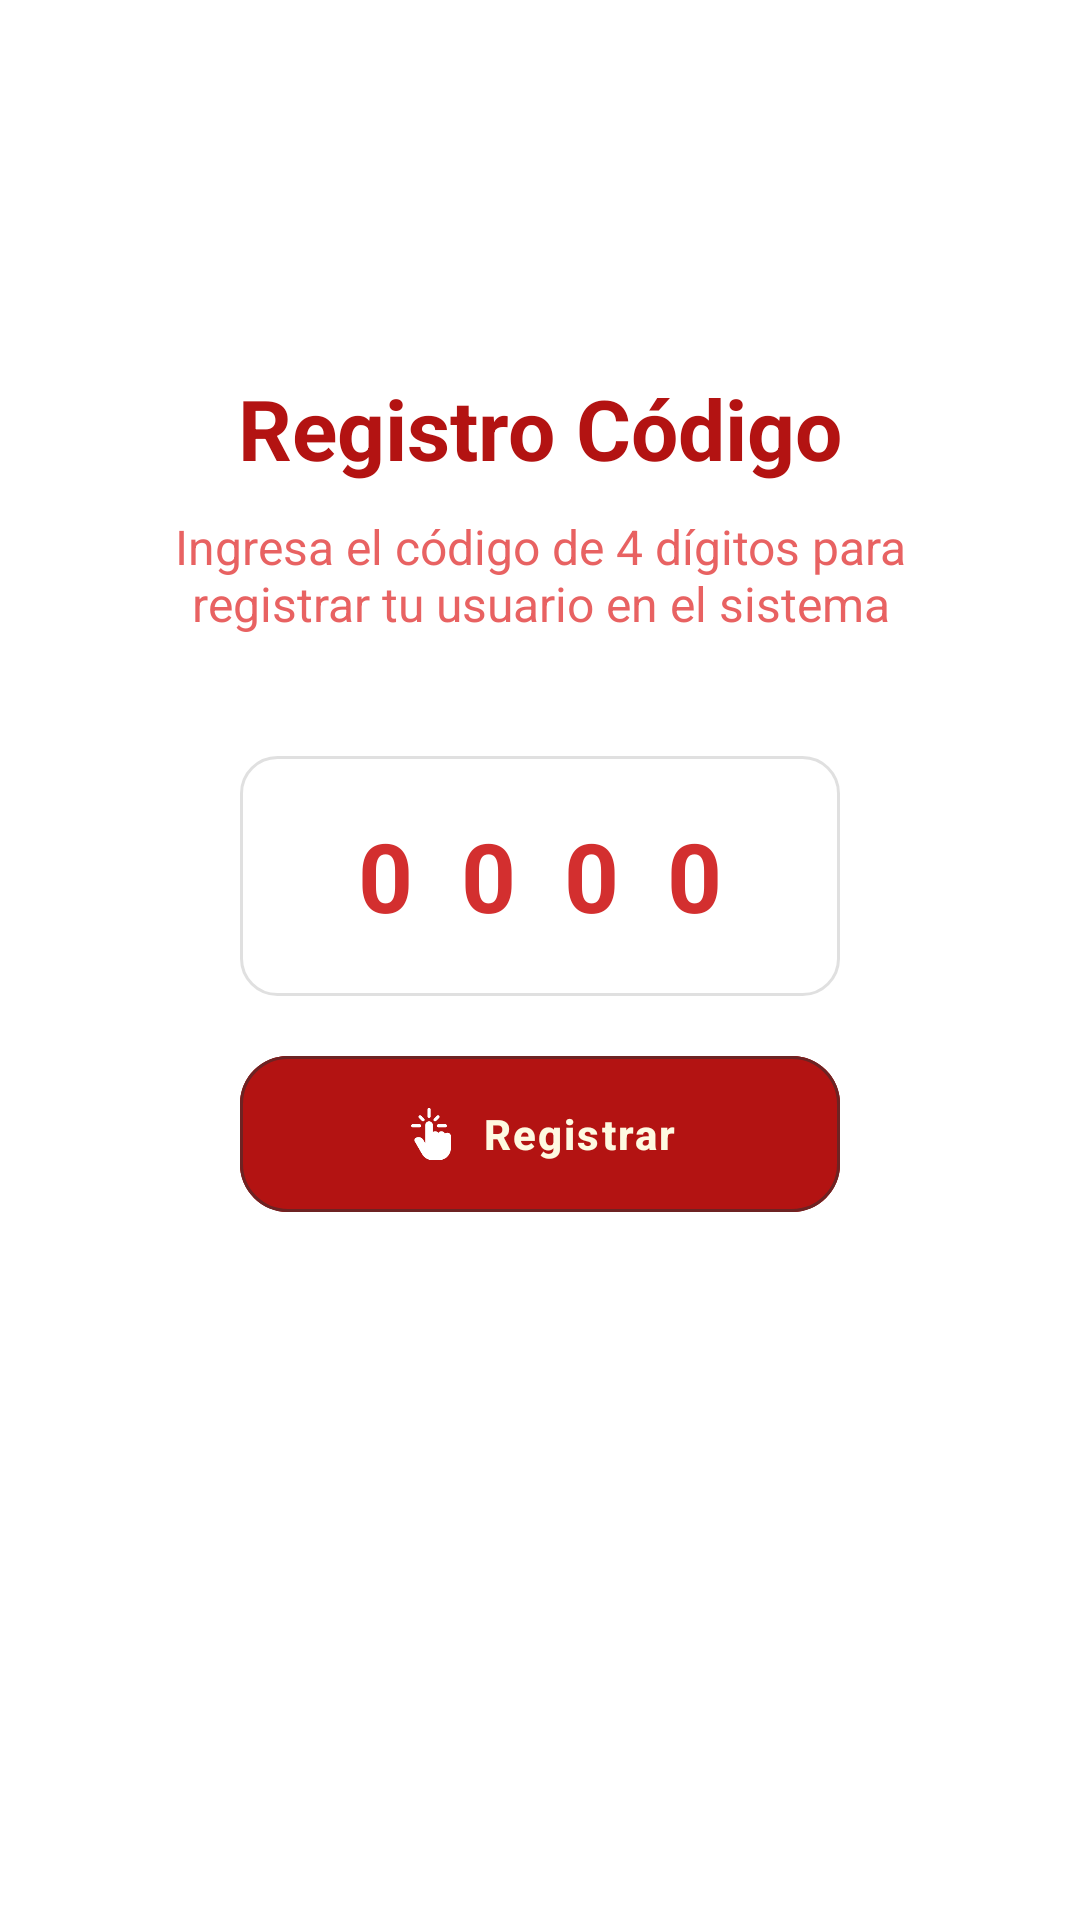

The Android layout XML behind this screen, and the referenced resources:
<!-- AndroidManifest.xml: application theme Theme.Parking_UES -->
<!-- res/layout/fragment_registro_code.xml -->
<?xml version="1.0" encoding="utf-8"?>
<androidx.constraintlayout.widget.ConstraintLayout xmlns:android="http://schemas.android.com/apk/res/android"
    xmlns:app="http://schemas.android.com/apk/res-auto"
    xmlns:tools="http://schemas.android.com/tools"
    android:layout_width="match_parent"
    android:layout_height="match_parent"
    android:background="@color/blanco"
    android:padding="24dp"
    tools:context=".RegistroCode">

    
    <ImageView
        android:id="@+id/imagen"
        android:layout_width="80dp"
        android:layout_height="80dp"
        android:padding="20dp"
        android:src="@drawable/ic_codigo_qr"
        app:layout_constraintEnd_toEndOf="parent"
        app:layout_constraintStart_toStartOf="parent"
        app:layout_constraintTop_toTopOf="parent"
        app:layout_constraintVertical_chainStyle="packed" />

    
    <TextView
        android:id="@+id/texto_titulo"
        android:layout_width="wrap_content"
        android:layout_height="wrap_content"
        android:layout_marginTop="20dp"
        android:text="Registro Código"
        android:textColor="@color/rojo_fuerte"
        android:textSize="28sp"
        android:textStyle="bold"
        app:layout_constraintEnd_toEndOf="parent"
        app:layout_constraintStart_toStartOf="parent"
        app:layout_constraintTop_toBottomOf="@id/imagen" />

    
    <TextView
        android:id="@+id/texto_subtitulo"
        android:layout_width="250dp"
        android:layout_height="wrap_content"
        android:layout_marginTop="10dp"
        android:alpha="0.9"
        android:text="Ingresa el código de 4 dígitos para registrar tu usuario en el sistema"
        android:textAlignment="center"
        android:textColor="@color/rojo_suave"
        android:textSize="16sp"
        app:layout_constraintEnd_toEndOf="parent"
        app:layout_constraintStart_toStartOf="parent"
        app:layout_constraintTop_toBottomOf="@id/texto_titulo" />

    
    <EditText
        android:id="@+id/txtRegistroCode"
        android:layout_width="200dp"
        android:layout_height="80dp"
        android:layout_marginTop="40dp"
        android:background="@drawable/fondo_digito_codigo"
        android:gravity="center"
        android:hint="0000"
        android:textColorHint="@color/rojo"
        android:inputType="number"
        android:maxLength="4"
        android:textColor="@color/rojo"
        android:textSize="32sp"
        android:textStyle="bold"
        android:letterSpacing="0.5"
        android:nextFocusForward="@id/btnRgistrarCode"
        app:layout_constraintEnd_toEndOf="parent"
        app:layout_constraintStart_toStartOf="parent"
        app:layout_constraintTop_toBottomOf="@id/texto_subtitulo" />


    
    <com.google.android.material.button.MaterialButton
        android:id="@+id/btnRgistrarCode"
        android:layout_width="200dp"
        android:layout_height="60dp"
        android:layout_marginStart="100dp"
        android:layout_marginTop="16dp"
        android:layout_marginEnd="100dp"
        android:layout_weight="1"
        android:backgroundTint="@color/rojo_fuerte"
        android:enabled="false"
        android:letterSpacing="0.05"
        android:text="Registrar"
        android:textColor="@color/crema_claro"
        android:textSize="14sp"
        android:textStyle="bold"
        app:cornerRadius="16dp"
        app:icon="@drawable/ic_mani_clicl_128"
        app:iconGravity="textStart"
        app:iconPadding="8dp"
        app:iconTint="@color/blanco"
        app:layout_constraintEnd_toEndOf="parent"
        app:layout_constraintStart_toStartOf="parent"
        app:layout_constraintTop_toBottomOf="@+id/txtRegistroCode"
        app:strokeColor="@color/rojo_terroso"
        app:strokeWidth="1dp" />

    
    <TextView
        android:id="@+id/lblMensajeInformativo"
        android:layout_width="0dp"
        android:layout_height="wrap_content"
        android:layout_marginTop="68dp"
        android:background="@color/blanco_80"
        android:gravity="center"
        android:padding="15dp"
        android:textSize="14sp"
        android:textStyle="bold"
        android:visibility="gone"
        app:layout_constraintEnd_toEndOf="parent"
        app:layout_constraintStart_toStartOf="parent"
        app:layout_constraintTop_toBottomOf="@+id/btnRgistrarCode"
        tools:text="Código registrado exitosamente"
        tools:visibility="visible" />

</androidx.constraintlayout.widget.ConstraintLayout>
<!-- resources referenced by this layout -->
<resources>
  <color name="blanco">#FFFFFF</color>
  <color name="blanco_80">#CCFFFFFF</color>
  <color name="crema_claro">#FEF9E1</color>
  <color name="rojo">#D32F2F</color>
  <color name="rojo_fuerte">#B31312</color>
  <color name="rojo_suave">#E55050</color>
  <color name="rojo_terroso">#6D2323</color>
  <!-- drawable fondo_digito_codigo (drawable) -->
  <?xml version="1.0" encoding="utf-8"?>
  <selector xmlns:android="http://schemas.android.com/apk/res/android">
  
      
      <item android:state_focused="true">
          <shape android:shape="rectangle">
              <solid android:color="#FFFFFF" />
              <corners android:radius="12dp" />
              <stroke
                  android:width="2dp"
                  android:color="@color/rojo_suave" />
              <padding
                  android:left="8dp"
                  android:top="8dp"
                  android:right="8dp"
                  android:bottom="8dp" />
          </shape>
      </item>
  
      
      <item>
          <shape android:shape="rectangle">
              <solid android:color="@color/blanco_20" />
              <corners android:radius="12dp" />
              <stroke
                  android:width="1dp"
                  android:color="#E0E0E0" />
              <padding
                  android:left="8dp"
                  android:top="8dp"
                  android:right="8dp"
                  android:bottom="8dp" />
          </shape>
      </item>
  
  </selector>
  <!-- drawable ic_mani_clicl_128: png bitmap (drawable, 2144 bytes) -->
  <style name="Theme.Parking_UES" parent="Base.Theme.Parking_UES" />
  <color name="blanco_20">#33FFFFFF</color>
  <style name="Base.Theme.Parking_UES" parent="Theme.Material3.DayNight.NoActionBar">
          
          
      </style>
</resources>
